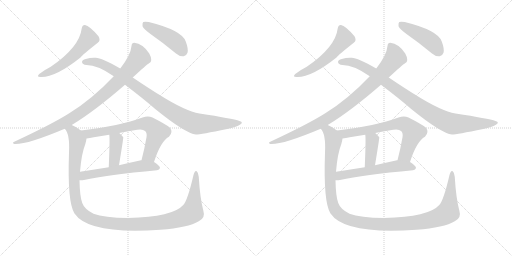
t = 0.00 s
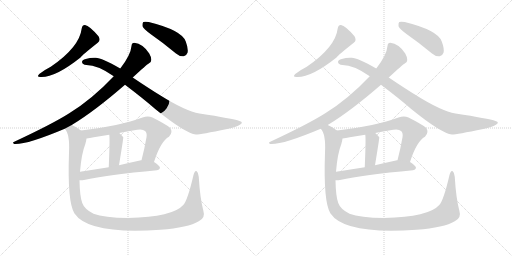
t = 2.67 s
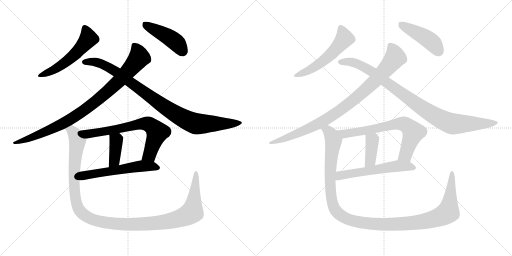
t = 5.35 s
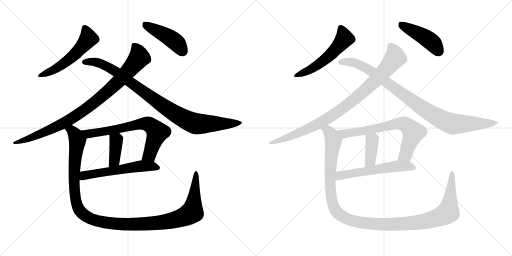
t = 8.02 s
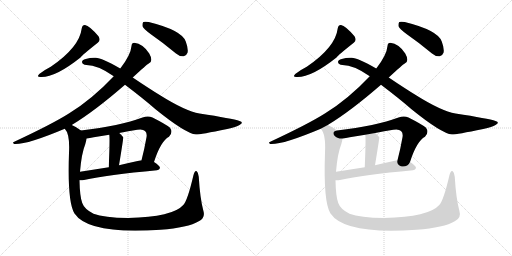
t = 10.69 s
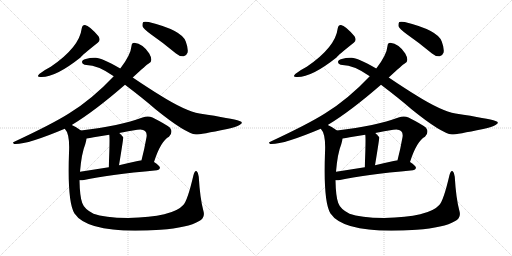
t = 13.37 s

The animated SVG that drew these frames (rendered in a browser with its animation timeline set to each time). Animation: 16 CSS @keyframes rules; one cycle of 13.37 s.

<svg version="1.1" viewBox="0 0 2048 1024" xmlns="http://www.w3.org/2000/svg">
  <g stroke="lightgray" stroke-dasharray="1,1" stroke-width="1" transform="scale(4, 4)">
    <line x1="0" y1="0" x2="256" y2="256"></line>
    <line x1="256" y1="0" x2="0" y2="256"></line>
    <line x1="128" y1="0" x2="128" y2="256"></line>
    <line x1="0" y1="128" x2="256" y2="128"></line>
    <line x1="256" y1="0" x2="512" y2="256"></line>
    <line x1="512" y1="0" x2="256" y2="256"></line>
    <line x1="384" y1="0" x2="384" y2="256"></line>
    <line x1="256" y1="128" x2="512" y2="128"></line>
  </g>
<g transform="scale(1, -1) translate(0, -850)">
   <style type="text/css">
    @keyframes keyframes0 {
      from {
       stroke: black;
       stroke-dashoffset: 540;
       stroke-width: 128;
       }
       64% {
       animation-timing-function: step-end;
       stroke: black;
       stroke-dashoffset: 0;
       stroke-width: 128;
       }
       to {
       stroke: black;
       stroke-width: 1024;
       }
       }
       #make-me-a-hanzi-animation-0 {
         animation: keyframes0 0.689453s both;
         animation-delay: 0.000000s;
         animation-timing-function: linear;
       }
    @keyframes keyframes1 {
      from {
       stroke: black;
       stroke-dashoffset: 450;
       stroke-width: 128;
       }
       59% {
       animation-timing-function: step-end;
       stroke: black;
       stroke-dashoffset: 0;
       stroke-width: 128;
       }
       to {
       stroke: black;
       stroke-width: 1024;
       }
       }
       #make-me-a-hanzi-animation-1 {
         animation: keyframes1 0.616211s both;
         animation-delay: 0.689453s;
         animation-timing-function: linear;
       }
    @keyframes keyframes2 {
      from {
       stroke: black;
       stroke-dashoffset: 921;
       stroke-width: 128;
       }
       75% {
       animation-timing-function: step-end;
       stroke: black;
       stroke-dashoffset: 0;
       stroke-width: 128;
       }
       to {
       stroke: black;
       stroke-width: 1024;
       }
       }
       #make-me-a-hanzi-animation-2 {
         animation: keyframes2 0.999512s both;
         animation-delay: 1.305664s;
         animation-timing-function: linear;
       }
    @keyframes keyframes3 {
      from {
       stroke: black;
       stroke-dashoffset: 950;
       stroke-width: 128;
       }
       76% {
       animation-timing-function: step-end;
       stroke: black;
       stroke-dashoffset: 0;
       stroke-width: 128;
       }
       to {
       stroke: black;
       stroke-width: 1024;
       }
       }
       #make-me-a-hanzi-animation-3 {
         animation: keyframes3 1.023112s both;
         animation-delay: 2.305176s;
         animation-timing-function: linear;
       }
    @keyframes keyframes4 {
      from {
       stroke: black;
       stroke-dashoffset: 696;
       stroke-width: 128;
       }
       69% {
       animation-timing-function: step-end;
       stroke: black;
       stroke-dashoffset: 0;
       stroke-width: 128;
       }
       to {
       stroke: black;
       stroke-width: 1024;
       }
       }
       #make-me-a-hanzi-animation-4 {
         animation: keyframes4 0.816406s both;
         animation-delay: 3.328288s;
         animation-timing-function: linear;
       }
    @keyframes keyframes5 {
      from {
       stroke: black;
       stroke-dashoffset: 390;
       stroke-width: 128;
       }
       56% {
       animation-timing-function: step-end;
       stroke: black;
       stroke-dashoffset: 0;
       stroke-width: 128;
       }
       to {
       stroke: black;
       stroke-width: 1024;
       }
       }
       #make-me-a-hanzi-animation-5 {
         animation: keyframes5 0.567383s both;
         animation-delay: 4.144694s;
         animation-timing-function: linear;
       }
    @keyframes keyframes6 {
      from {
       stroke: black;
       stroke-dashoffset: 575;
       stroke-width: 128;
       }
       65% {
       animation-timing-function: step-end;
       stroke: black;
       stroke-dashoffset: 0;
       stroke-width: 128;
       }
       to {
       stroke: black;
       stroke-width: 1024;
       }
       }
       #make-me-a-hanzi-animation-6 {
         animation: keyframes6 0.717936s both;
         animation-delay: 4.712077s;
         animation-timing-function: linear;
       }
    @keyframes keyframes7 {
      from {
       stroke: black;
       stroke-dashoffset: 1233;
       stroke-width: 128;
       }
       80% {
       animation-timing-function: step-end;
       stroke: black;
       stroke-dashoffset: 0;
       stroke-width: 128;
       }
       to {
       stroke: black;
       stroke-width: 1024;
       }
       }
       #make-me-a-hanzi-animation-7 {
         animation: keyframes7 1.253418s both;
         animation-delay: 5.430013s;
         animation-timing-function: linear;
       }
    @keyframes keyframes8 {
      from {
       stroke: black;
       stroke-dashoffset: 540;
       stroke-width: 128;
       }
       64% {
       animation-timing-function: step-end;
       stroke: black;
       stroke-dashoffset: 0;
       stroke-width: 128;
       }
       to {
       stroke: black;
       stroke-width: 1024;
       }
       }
       #make-me-a-hanzi-animation-8 {
         animation: keyframes8 0.689453s both;
         animation-delay: 6.683431s;
         animation-timing-function: linear;
       }
    @keyframes keyframes9 {
      from {
       stroke: black;
       stroke-dashoffset: 450;
       stroke-width: 128;
       }
       59% {
       animation-timing-function: step-end;
       stroke: black;
       stroke-dashoffset: 0;
       stroke-width: 128;
       }
       to {
       stroke: black;
       stroke-width: 1024;
       }
       }
       #make-me-a-hanzi-animation-9 {
         animation: keyframes9 0.616211s both;
         animation-delay: 7.372884s;
         animation-timing-function: linear;
       }
    @keyframes keyframes10 {
      from {
       stroke: black;
       stroke-dashoffset: 921;
       stroke-width: 128;
       }
       75% {
       animation-timing-function: step-end;
       stroke: black;
       stroke-dashoffset: 0;
       stroke-width: 128;
       }
       to {
       stroke: black;
       stroke-width: 1024;
       }
       }
       #make-me-a-hanzi-animation-10 {
         animation: keyframes10 0.999512s both;
         animation-delay: 7.989095s;
         animation-timing-function: linear;
       }
    @keyframes keyframes11 {
      from {
       stroke: black;
       stroke-dashoffset: 950;
       stroke-width: 128;
       }
       76% {
       animation-timing-function: step-end;
       stroke: black;
       stroke-dashoffset: 0;
       stroke-width: 128;
       }
       to {
       stroke: black;
       stroke-width: 1024;
       }
       }
       #make-me-a-hanzi-animation-11 {
         animation: keyframes11 1.023112s both;
         animation-delay: 8.988607s;
         animation-timing-function: linear;
       }
    @keyframes keyframes12 {
      from {
       stroke: black;
       stroke-dashoffset: 696;
       stroke-width: 128;
       }
       69% {
       animation-timing-function: step-end;
       stroke: black;
       stroke-dashoffset: 0;
       stroke-width: 128;
       }
       to {
       stroke: black;
       stroke-width: 1024;
       }
       }
       #make-me-a-hanzi-animation-12 {
         animation: keyframes12 0.816406s both;
         animation-delay: 10.011719s;
         animation-timing-function: linear;
       }
    @keyframes keyframes13 {
      from {
       stroke: black;
       stroke-dashoffset: 390;
       stroke-width: 128;
       }
       56% {
       animation-timing-function: step-end;
       stroke: black;
       stroke-dashoffset: 0;
       stroke-width: 128;
       }
       to {
       stroke: black;
       stroke-width: 1024;
       }
       }
       #make-me-a-hanzi-animation-13 {
         animation: keyframes13 0.567383s both;
         animation-delay: 10.828125s;
         animation-timing-function: linear;
       }
    @keyframes keyframes14 {
      from {
       stroke: black;
       stroke-dashoffset: 575;
       stroke-width: 128;
       }
       65% {
       animation-timing-function: step-end;
       stroke: black;
       stroke-dashoffset: 0;
       stroke-width: 128;
       }
       to {
       stroke: black;
       stroke-width: 1024;
       }
       }
       #make-me-a-hanzi-animation-14 {
         animation: keyframes14 0.717936s both;
         animation-delay: 11.395508s;
         animation-timing-function: linear;
       }
    @keyframes keyframes15 {
      from {
       stroke: black;
       stroke-dashoffset: 1233;
       stroke-width: 128;
       }
       80% {
       animation-timing-function: step-end;
       stroke: black;
       stroke-dashoffset: 0;
       stroke-width: 128;
       }
       to {
       stroke: black;
       stroke-width: 1024;
       }
       }
       #make-me-a-hanzi-animation-15 {
         animation: keyframes15 1.253418s both;
         animation-delay: 12.113444s;
         animation-timing-function: linear;
       }
</style>
<path d="M 327.0 737.0 Q 318.0 661.0 203.0 583.0 Q 179.0 571.0 157.0 554.0 Q 145.0 542.0 161.0 542.0 Q 219.0 538.0 322.0 620.0 Q 328.0 629.0 391.0 679.0 Q 404.0 688.0 394.0 705.0 Q 358.0 747.0 340.0 750.0 Q 330.0 751.0 327.0 737.0 Z" fill="lightgray"></path> 
<path d="M 602.0 714.0 Q 651.0 680.0 704.0 636.0 Q 719.0 623.0 735.0 625.0 Q 745.0 626.0 750.0 639.0 Q 754.0 655.0 743.0 684.0 Q 728.0 729.0 595.0 762.0 Q 579.0 765.0 573.0 762.0 Q 569.0 758.0 570.0 745.0 Q 574.0 735.0 602.0 714.0 Z" fill="lightgray"></path> 
<path d="M 287.0 350.0 Q 378.0 405.0 500.0 511.0 L 531.0 540.0 Q 586.0 591.0 595.0 596.0 Q 605.0 599.0 605.0 610.0 Q 606.0 620.0 597.0 636.0 Q 572.0 675.0 537.0 679.0 Q 527.0 679.0 526.0 666.0 Q 523.0 630.0 481.0 576.0 L 455.0 545.0 Q 367.0 452.0 277.0 397.0 Q 211.0 355.0 57.0 283.0 Q 47.0 279.0 57.0 274.0 Q 108.0 271.0 259.0 335.0 L 287.0 350.0 Z" fill="lightgray"></path> 
<path d="M 500.0 511.0 Q 579.0 451.0 622.0 413.0 Q 742.0 316.0 784.0 312.0 Q 802.0 312.0 909.0 334.0 Q 946.0 343.0 958.0 350.0 Q 977.0 360.0 958.0 366.0 Q 930.0 376.0 798.0 396.0 Q 741.0 406.0 642.0 468.0 Q 593.0 498.0 531.0 540.0 L 481.0 576.0 Q 403.0 621.0 381.0 619.0 Q 362.0 620.0 343.0 614.0 Q 328.0 610.0 328.0 602.0 Q 329.0 592.0 346.0 590.0 Q 391.0 590.0 455.0 545.0 L 500.0 511.0 Z" fill="lightgray"></path> 
<path d="M 616.0 202.0 Q 643.0 286.0 676.0 303.0 Q 694.0 322.0 679.0 340.0 Q 663.0 353.0 610.0 380.0 Q 592.0 389.0 570.0 380.0 Q 480.0 347.0 324.0 328.0 C 294.0 324.0 316.0 292.0 346.0 296.0 Q 359.0 297.0 375.0 301.0 Q 406.0 307.0 437.0 311.0 L 477.0 318.0 Q 513.0 325.0 549.0 331.0 Q 571.0 335.0 580.0 326.0 Q 589.0 319.0 586.0 301.0 Q 577.0 250.0 566.0 209.0 C 558.0 180.0 606.0 174.0 616.0 202.0 Z" fill="lightgray"></path> 
<path d="M 437.0 311.0 Q 440.0 299.0 435.0 181.0 C 434.0 151.0 471.0 159.0 476.0 189.0 Q 494.0 298.0 493.0 301.0 Q 486.0 310.0 477.0 318.0 C 455.0 338.0 433.0 341.0 437.0 311.0 Z" fill="lightgray"></path> 
<path d="M 318.0 129.0 Q 325.0 128.0 336.0 130.0 Q 429.0 151.0 628.0 169.0 Q 638.0 170.0 640.0 178.0 Q 640.0 187.0 616.0 202.0 L 566.0 209.0 Q 565.0 209.0 564.0 209.0 Q 518.0 199.0 476.0 189.0 L 435.0 181.0 Q 372.0 171.0 320.0 163.0 C 290.0 158.0 288.0 129.0 318.0 129.0 Z" fill="lightgray"></path> 
<path d="M 813.0 9.0 Q 800.0 58.0 795.0 143.0 Q 794.0 159.0 787.0 165.0 Q 780.0 171.0 774.0 150.0 Q 750.0 47.0 733.0 30.0 Q 691.0 -18.0 513.0 -22.0 Q 416.0 -21.0 374.0 -5.0 Q 337.0 14.0 329.0 38.0 Q 319.0 65.0 318.0 129.0 L 320.0 163.0 Q 326.0 236.0 341.0 273.0 Q 345.0 286.0 346.0 296.0 C 350.0 311.0 349.0 312.0 324.0 328.0 Q 302.0 344.0 287.0 350.0 C 261.0 365.0 246.0 362.0 259.0 335.0 Q 280.0 314.0 276.0 239.0 Q 269.0 41.0 298.0 -4.0 Q 355.0 -89.0 642.0 -69.0 Q 753.0 -60.0 795.0 -35.0 Q 823.0 -22.0 813.0 9.0 Z" fill="lightgray"></path> 
<path d="M 1351.0 737.0 Q 1342.0 661.0 1227.0 583.0 Q 1203.0 571.0 1181.0 554.0 Q 1169.0 542.0 1185.0 542.0 Q 1243.0 538.0 1346.0 620.0 Q 1352.0 629.0 1415.0 679.0 Q 1428.0 688.0 1418.0 705.0 Q 1382.0 747.0 1364.0 750.0 Q 1354.0 751.0 1351.0 737.0 Z" fill="lightgray"></path> 
<path d="M 1626.0 714.0 Q 1675.0 680.0 1728.0 636.0 Q 1743.0 623.0 1759.0 625.0 Q 1769.0 626.0 1774.0 639.0 Q 1778.0 655.0 1767.0 684.0 Q 1752.0 729.0 1619.0 762.0 Q 1603.0 765.0 1597.0 762.0 Q 1593.0 758.0 1594.0 745.0 Q 1598.0 735.0 1626.0 714.0 Z" fill="lightgray"></path> 
<path d="M 1311.0 350.0 Q 1402.0 405.0 1524.0 511.0 L 1555.0 540.0 Q 1610.0 591.0 1619.0 596.0 Q 1629.0 599.0 1629.0 610.0 Q 1630.0 620.0 1621.0 636.0 Q 1596.0 675.0 1561.0 679.0 Q 1551.0 679.0 1550.0 666.0 Q 1547.0 630.0 1505.0 576.0 L 1479.0 545.0 Q 1391.0 452.0 1301.0 397.0 Q 1235.0 355.0 1081.0 283.0 Q 1071.0 279.0 1081.0 274.0 Q 1132.0 271.0 1283.0 335.0 L 1311.0 350.0 Z" fill="lightgray"></path> 
<path d="M 1524.0 511.0 Q 1603.0 451.0 1646.0 413.0 Q 1766.0 316.0 1808.0 312.0 Q 1826.0 312.0 1933.0 334.0 Q 1970.0 343.0 1982.0 350.0 Q 2001.0 360.0 1982.0 366.0 Q 1954.0 376.0 1822.0 396.0 Q 1765.0 406.0 1666.0 468.0 Q 1617.0 498.0 1555.0 540.0 L 1505.0 576.0 Q 1427.0 621.0 1405.0 619.0 Q 1386.0 620.0 1367.0 614.0 Q 1352.0 610.0 1352.0 602.0 Q 1353.0 592.0 1370.0 590.0 Q 1415.0 590.0 1479.0 545.0 L 1524.0 511.0 Z" fill="lightgray"></path> 
<path d="M 1640.0 202.0 Q 1667.0 286.0 1700.0 303.0 Q 1718.0 322.0 1703.0 340.0 Q 1687.0 353.0 1634.0 380.0 Q 1616.0 389.0 1594.0 380.0 Q 1504.0 347.0 1348.0 328.0 C 1318.0 324.0 1340.0 292.0 1370.0 296.0 Q 1383.0 297.0 1399.0 301.0 Q 1430.0 307.0 1461.0 311.0 L 1501.0 318.0 Q 1537.0 325.0 1573.0 331.0 Q 1595.0 335.0 1604.0 326.0 Q 1613.0 319.0 1610.0 301.0 Q 1601.0 250.0 1590.0 209.0 C 1582.0 180.0 1630.0 174.0 1640.0 202.0 Z" fill="lightgray"></path> 
<path d="M 1461.0 311.0 Q 1464.0 299.0 1459.0 181.0 C 1458.0 151.0 1495.0 159.0 1500.0 189.0 Q 1518.0 298.0 1517.0 301.0 Q 1510.0 310.0 1501.0 318.0 C 1479.0 338.0 1457.0 341.0 1461.0 311.0 Z" fill="lightgray"></path> 
<path d="M 1342.0 129.0 Q 1349.0 128.0 1360.0 130.0 Q 1453.0 151.0 1652.0 169.0 Q 1662.0 170.0 1664.0 178.0 Q 1664.0 187.0 1640.0 202.0 L 1590.0 209.0 Q 1589.0 209.0 1588.0 209.0 Q 1542.0 199.0 1500.0 189.0 L 1459.0 181.0 Q 1396.0 171.0 1344.0 163.0 C 1314.0 158.0 1312.0 129.0 1342.0 129.0 Z" fill="lightgray"></path> 
<path d="M 1837.0 9.0 Q 1824.0 58.0 1819.0 143.0 Q 1818.0 159.0 1811.0 165.0 Q 1804.0 171.0 1798.0 150.0 Q 1774.0 47.0 1757.0 30.0 Q 1715.0 -18.0 1537.0 -22.0 Q 1440.0 -21.0 1398.0 -5.0 Q 1361.0 14.0 1353.0 38.0 Q 1343.0 65.0 1342.0 129.0 L 1344.0 163.0 Q 1350.0 236.0 1365.0 273.0 Q 1369.0 286.0 1370.0 296.0 C 1374.0 311.0 1373.0 312.0 1348.0 328.0 Q 1326.0 344.0 1311.0 350.0 C 1285.0 365.0 1270.0 362.0 1283.0 335.0 Q 1304.0 314.0 1300.0 239.0 Q 1293.0 41.0 1322.0 -4.0 Q 1379.0 -89.0 1666.0 -69.0 Q 1777.0 -60.0 1819.0 -35.0 Q 1847.0 -22.0 1837.0 9.0 Z" fill="lightgray"></path> 
      <clipPath id="make-me-a-hanzi-clip-0">
      <path d="M 327.0 737.0 Q 318.0 661.0 203.0 583.0 Q 179.0 571.0 157.0 554.0 Q 145.0 542.0 161.0 542.0 Q 219.0 538.0 322.0 620.0 Q 328.0 629.0 391.0 679.0 Q 404.0 688.0 394.0 705.0 Q 358.0 747.0 340.0 750.0 Q 330.0 751.0 327.0 737.0 Z" fill="lightgray"></path>
      </clipPath>
      <path clip-path="url(#make-me-a-hanzi-clip-0)" d="M 340.0 737.0 L 353.0 695.0 L 320.0 654.0 L 284.0 618.0 L 229.0 578.0 L 166.0 550.0 " fill="none" id="make-me-a-hanzi-animation-0" stroke-dasharray="412 824" stroke-linecap="round"></path>

      <clipPath id="make-me-a-hanzi-clip-1">
      <path d="M 602.0 714.0 Q 651.0 680.0 704.0 636.0 Q 719.0 623.0 735.0 625.0 Q 745.0 626.0 750.0 639.0 Q 754.0 655.0 743.0 684.0 Q 728.0 729.0 595.0 762.0 Q 579.0 765.0 573.0 762.0 Q 569.0 758.0 570.0 745.0 Q 574.0 735.0 602.0 714.0 Z" fill="lightgray"></path>
      </clipPath>
      <path clip-path="url(#make-me-a-hanzi-clip-1)" d="M 578.0 756.0 L 692.0 690.0 L 711.0 674.0 L 732.0 643.0 " fill="none" id="make-me-a-hanzi-animation-1" stroke-dasharray="322 644" stroke-linecap="round"></path>

      <clipPath id="make-me-a-hanzi-clip-2">
      <path d="M 287.0 350.0 Q 378.0 405.0 500.0 511.0 L 531.0 540.0 Q 586.0 591.0 595.0 596.0 Q 605.0 599.0 605.0 610.0 Q 606.0 620.0 597.0 636.0 Q 572.0 675.0 537.0 679.0 Q 527.0 679.0 526.0 666.0 Q 523.0 630.0 481.0 576.0 L 455.0 545.0 Q 367.0 452.0 277.0 397.0 Q 211.0 355.0 57.0 283.0 Q 47.0 279.0 57.0 274.0 Q 108.0 271.0 259.0 335.0 L 287.0 350.0 Z" fill="lightgray"></path>
      </clipPath>
      <path clip-path="url(#make-me-a-hanzi-clip-2)" d="M 537.0 668.0 L 548.0 653.0 L 557.0 620.0 L 486.0 536.0 L 410.0 466.0 L 314.0 393.0 L 241.0 349.0 L 136.0 303.0 L 61.0 279.0 " fill="none" id="make-me-a-hanzi-animation-2" stroke-dasharray="793 1586" stroke-linecap="round"></path>

      <clipPath id="make-me-a-hanzi-clip-3">
      <path d="M 500.0 511.0 Q 579.0 451.0 622.0 413.0 Q 742.0 316.0 784.0 312.0 Q 802.0 312.0 909.0 334.0 Q 946.0 343.0 958.0 350.0 Q 977.0 360.0 958.0 366.0 Q 930.0 376.0 798.0 396.0 Q 741.0 406.0 642.0 468.0 Q 593.0 498.0 531.0 540.0 L 481.0 576.0 Q 403.0 621.0 381.0 619.0 Q 362.0 620.0 343.0 614.0 Q 328.0 610.0 328.0 602.0 Q 329.0 592.0 346.0 590.0 Q 391.0 590.0 455.0 545.0 L 500.0 511.0 Z" fill="lightgray"></path>
      </clipPath>
      <path clip-path="url(#make-me-a-hanzi-clip-3)" d="M 337.0 602.0 L 389.0 600.0 L 442.0 577.0 L 670.0 415.0 L 757.0 365.0 L 784.0 355.0 L 811.0 354.0 L 959.0 358.0 " fill="none" id="make-me-a-hanzi-animation-3" stroke-dasharray="822 1644" stroke-linecap="round"></path>

      <clipPath id="make-me-a-hanzi-clip-4">
      <path d="M 616.0 202.0 Q 643.0 286.0 676.0 303.0 Q 694.0 322.0 679.0 340.0 Q 663.0 353.0 610.0 380.0 Q 592.0 389.0 570.0 380.0 Q 480.0 347.0 324.0 328.0 C 294.0 324.0 316.0 292.0 346.0 296.0 Q 359.0 297.0 375.0 301.0 Q 406.0 307.0 437.0 311.0 L 477.0 318.0 Q 513.0 325.0 549.0 331.0 Q 571.0 335.0 580.0 326.0 Q 589.0 319.0 586.0 301.0 Q 577.0 250.0 566.0 209.0 C 558.0 180.0 606.0 174.0 616.0 202.0 Z" fill="lightgray"></path>
      </clipPath>
      <path clip-path="url(#make-me-a-hanzi-clip-4)" d="M 334.0 327.0 L 344.0 318.0 L 364.0 315.0 L 572.0 356.0 L 595.0 353.0 L 629.0 321.0 L 598.0 231.0 L 573.0 215.0 " fill="none" id="make-me-a-hanzi-animation-4" stroke-dasharray="568 1136" stroke-linecap="round"></path>

      <clipPath id="make-me-a-hanzi-clip-5">
      <path d="M 437.0 311.0 Q 440.0 299.0 435.0 181.0 C 434.0 151.0 471.0 159.0 476.0 189.0 Q 494.0 298.0 493.0 301.0 Q 486.0 310.0 477.0 318.0 C 455.0 338.0 433.0 341.0 437.0 311.0 Z" fill="lightgray"></path>
      </clipPath>
      <path clip-path="url(#make-me-a-hanzi-clip-5)" d="M 444.0 310.0 L 465.0 289.0 L 465.0 281.0 L 458.0 209.0 L 440.0 193.0 " fill="none" id="make-me-a-hanzi-animation-5" stroke-dasharray="262 524" stroke-linecap="round"></path>

      <clipPath id="make-me-a-hanzi-clip-6">
      <path d="M 318.0 129.0 Q 325.0 128.0 336.0 130.0 Q 429.0 151.0 628.0 169.0 Q 638.0 170.0 640.0 178.0 Q 640.0 187.0 616.0 202.0 L 566.0 209.0 Q 565.0 209.0 564.0 209.0 Q 518.0 199.0 476.0 189.0 L 435.0 181.0 Q 372.0 171.0 320.0 163.0 C 290.0 158.0 288.0 129.0 318.0 129.0 Z" fill="lightgray"></path>
      </clipPath>
      <path clip-path="url(#make-me-a-hanzi-clip-6)" d="M 322.0 134.0 L 342.0 150.0 L 561.0 186.0 L 607.0 186.0 L 631.0 178.0 " fill="none" id="make-me-a-hanzi-animation-6" stroke-dasharray="447 894" stroke-linecap="round"></path>

      <clipPath id="make-me-a-hanzi-clip-7">
      <path d="M 813.0 9.0 Q 800.0 58.0 795.0 143.0 Q 794.0 159.0 787.0 165.0 Q 780.0 171.0 774.0 150.0 Q 750.0 47.0 733.0 30.0 Q 691.0 -18.0 513.0 -22.0 Q 416.0 -21.0 374.0 -5.0 Q 337.0 14.0 329.0 38.0 Q 319.0 65.0 318.0 129.0 L 320.0 163.0 Q 326.0 236.0 341.0 273.0 Q 345.0 286.0 346.0 296.0 C 350.0 311.0 349.0 312.0 324.0 328.0 Q 302.0 344.0 287.0 350.0 C 261.0 365.0 246.0 362.0 259.0 335.0 Q 280.0 314.0 276.0 239.0 Q 269.0 41.0 298.0 -4.0 Q 355.0 -89.0 642.0 -69.0 Q 753.0 -60.0 795.0 -35.0 Q 823.0 -22.0 813.0 9.0 Z" fill="lightgray"></path>
      </clipPath>
      <path clip-path="url(#make-me-a-hanzi-clip-7)" d="M 268.0 336.0 L 287.0 328.0 L 309.0 288.0 L 296.0 140.0 L 299.0 74.0 L 308.0 29.0 L 324.0 1.0 L 372.0 -28.0 L 457.0 -45.0 L 556.0 -48.0 L 670.0 -36.0 L 735.0 -17.0 L 768.0 2.0 L 784.0 157.0 " fill="none" id="make-me-a-hanzi-animation-7" stroke-dasharray="1105 2210" stroke-linecap="round"></path>

      <clipPath id="make-me-a-hanzi-clip-8">
      <path d="M 1351.0 737.0 Q 1342.0 661.0 1227.0 583.0 Q 1203.0 571.0 1181.0 554.0 Q 1169.0 542.0 1185.0 542.0 Q 1243.0 538.0 1346.0 620.0 Q 1352.0 629.0 1415.0 679.0 Q 1428.0 688.0 1418.0 705.0 Q 1382.0 747.0 1364.0 750.0 Q 1354.0 751.0 1351.0 737.0 Z" fill="lightgray"></path>
      </clipPath>
      <path clip-path="url(#make-me-a-hanzi-clip-8)" d="M 1364.0 737.0 L 1377.0 695.0 L 1344.0 654.0 L 1308.0 618.0 L 1253.0 578.0 L 1190.0 550.0 " fill="none" id="make-me-a-hanzi-animation-8" stroke-dasharray="412 824" stroke-linecap="round"></path>

      <clipPath id="make-me-a-hanzi-clip-9">
      <path d="M 1626.0 714.0 Q 1675.0 680.0 1728.0 636.0 Q 1743.0 623.0 1759.0 625.0 Q 1769.0 626.0 1774.0 639.0 Q 1778.0 655.0 1767.0 684.0 Q 1752.0 729.0 1619.0 762.0 Q 1603.0 765.0 1597.0 762.0 Q 1593.0 758.0 1594.0 745.0 Q 1598.0 735.0 1626.0 714.0 Z" fill="lightgray"></path>
      </clipPath>
      <path clip-path="url(#make-me-a-hanzi-clip-9)" d="M 1602.0 756.0 L 1716.0 690.0 L 1735.0 674.0 L 1756.0 643.0 " fill="none" id="make-me-a-hanzi-animation-9" stroke-dasharray="322 644" stroke-linecap="round"></path>

      <clipPath id="make-me-a-hanzi-clip-10">
      <path d="M 1311.0 350.0 Q 1402.0 405.0 1524.0 511.0 L 1555.0 540.0 Q 1610.0 591.0 1619.0 596.0 Q 1629.0 599.0 1629.0 610.0 Q 1630.0 620.0 1621.0 636.0 Q 1596.0 675.0 1561.0 679.0 Q 1551.0 679.0 1550.0 666.0 Q 1547.0 630.0 1505.0 576.0 L 1479.0 545.0 Q 1391.0 452.0 1301.0 397.0 Q 1235.0 355.0 1081.0 283.0 Q 1071.0 279.0 1081.0 274.0 Q 1132.0 271.0 1283.0 335.0 L 1311.0 350.0 Z" fill="lightgray"></path>
      </clipPath>
      <path clip-path="url(#make-me-a-hanzi-clip-10)" d="M 1561.0 668.0 L 1572.0 653.0 L 1581.0 620.0 L 1510.0 536.0 L 1434.0 466.0 L 1338.0 393.0 L 1265.0 349.0 L 1160.0 303.0 L 1085.0 279.0 " fill="none" id="make-me-a-hanzi-animation-10" stroke-dasharray="793 1586" stroke-linecap="round"></path>

      <clipPath id="make-me-a-hanzi-clip-11">
      <path d="M 1524.0 511.0 Q 1603.0 451.0 1646.0 413.0 Q 1766.0 316.0 1808.0 312.0 Q 1826.0 312.0 1933.0 334.0 Q 1970.0 343.0 1982.0 350.0 Q 2001.0 360.0 1982.0 366.0 Q 1954.0 376.0 1822.0 396.0 Q 1765.0 406.0 1666.0 468.0 Q 1617.0 498.0 1555.0 540.0 L 1505.0 576.0 Q 1427.0 621.0 1405.0 619.0 Q 1386.0 620.0 1367.0 614.0 Q 1352.0 610.0 1352.0 602.0 Q 1353.0 592.0 1370.0 590.0 Q 1415.0 590.0 1479.0 545.0 L 1524.0 511.0 Z" fill="lightgray"></path>
      </clipPath>
      <path clip-path="url(#make-me-a-hanzi-clip-11)" d="M 1361.0 602.0 L 1413.0 600.0 L 1466.0 577.0 L 1694.0 415.0 L 1781.0 365.0 L 1808.0 355.0 L 1835.0 354.0 L 1983.0 358.0 " fill="none" id="make-me-a-hanzi-animation-11" stroke-dasharray="822 1644" stroke-linecap="round"></path>

      <clipPath id="make-me-a-hanzi-clip-12">
      <path d="M 1640.0 202.0 Q 1667.0 286.0 1700.0 303.0 Q 1718.0 322.0 1703.0 340.0 Q 1687.0 353.0 1634.0 380.0 Q 1616.0 389.0 1594.0 380.0 Q 1504.0 347.0 1348.0 328.0 C 1318.0 324.0 1340.0 292.0 1370.0 296.0 Q 1383.0 297.0 1399.0 301.0 Q 1430.0 307.0 1461.0 311.0 L 1501.0 318.0 Q 1537.0 325.0 1573.0 331.0 Q 1595.0 335.0 1604.0 326.0 Q 1613.0 319.0 1610.0 301.0 Q 1601.0 250.0 1590.0 209.0 C 1582.0 180.0 1630.0 174.0 1640.0 202.0 Z" fill="lightgray"></path>
      </clipPath>
      <path clip-path="url(#make-me-a-hanzi-clip-12)" d="M 1358.0 327.0 L 1368.0 318.0 L 1388.0 315.0 L 1596.0 356.0 L 1619.0 353.0 L 1653.0 321.0 L 1622.0 231.0 L 1597.0 215.0 " fill="none" id="make-me-a-hanzi-animation-12" stroke-dasharray="568 1136" stroke-linecap="round"></path>

      <clipPath id="make-me-a-hanzi-clip-13">
      <path d="M 1461.0 311.0 Q 1464.0 299.0 1459.0 181.0 C 1458.0 151.0 1495.0 159.0 1500.0 189.0 Q 1518.0 298.0 1517.0 301.0 Q 1510.0 310.0 1501.0 318.0 C 1479.0 338.0 1457.0 341.0 1461.0 311.0 Z" fill="lightgray"></path>
      </clipPath>
      <path clip-path="url(#make-me-a-hanzi-clip-13)" d="M 1468.0 310.0 L 1489.0 289.0 L 1489.0 281.0 L 1482.0 209.0 L 1464.0 193.0 " fill="none" id="make-me-a-hanzi-animation-13" stroke-dasharray="262 524" stroke-linecap="round"></path>

      <clipPath id="make-me-a-hanzi-clip-14">
      <path d="M 1342.0 129.0 Q 1349.0 128.0 1360.0 130.0 Q 1453.0 151.0 1652.0 169.0 Q 1662.0 170.0 1664.0 178.0 Q 1664.0 187.0 1640.0 202.0 L 1590.0 209.0 Q 1589.0 209.0 1588.0 209.0 Q 1542.0 199.0 1500.0 189.0 L 1459.0 181.0 Q 1396.0 171.0 1344.0 163.0 C 1314.0 158.0 1312.0 129.0 1342.0 129.0 Z" fill="lightgray"></path>
      </clipPath>
      <path clip-path="url(#make-me-a-hanzi-clip-14)" d="M 1346.0 134.0 L 1366.0 150.0 L 1585.0 186.0 L 1631.0 186.0 L 1655.0 178.0 " fill="none" id="make-me-a-hanzi-animation-14" stroke-dasharray="447 894" stroke-linecap="round"></path>

      <clipPath id="make-me-a-hanzi-clip-15">
      <path d="M 1837.0 9.0 Q 1824.0 58.0 1819.0 143.0 Q 1818.0 159.0 1811.0 165.0 Q 1804.0 171.0 1798.0 150.0 Q 1774.0 47.0 1757.0 30.0 Q 1715.0 -18.0 1537.0 -22.0 Q 1440.0 -21.0 1398.0 -5.0 Q 1361.0 14.0 1353.0 38.0 Q 1343.0 65.0 1342.0 129.0 L 1344.0 163.0 Q 1350.0 236.0 1365.0 273.0 Q 1369.0 286.0 1370.0 296.0 C 1374.0 311.0 1373.0 312.0 1348.0 328.0 Q 1326.0 344.0 1311.0 350.0 C 1285.0 365.0 1270.0 362.0 1283.0 335.0 Q 1304.0 314.0 1300.0 239.0 Q 1293.0 41.0 1322.0 -4.0 Q 1379.0 -89.0 1666.0 -69.0 Q 1777.0 -60.0 1819.0 -35.0 Q 1847.0 -22.0 1837.0 9.0 Z" fill="lightgray"></path>
      </clipPath>
      <path clip-path="url(#make-me-a-hanzi-clip-15)" d="M 1292.0 336.0 L 1311.0 328.0 L 1333.0 288.0 L 1320.0 140.0 L 1323.0 74.0 L 1332.0 29.0 L 1348.0 1.0 L 1396.0 -28.0 L 1481.0 -45.0 L 1580.0 -48.0 L 1694.0 -36.0 L 1759.0 -17.0 L 1792.0 2.0 L 1808.0 157.0 " fill="none" id="make-me-a-hanzi-animation-15" stroke-dasharray="1105 2210" stroke-linecap="round"></path>

</g>
</svg>
